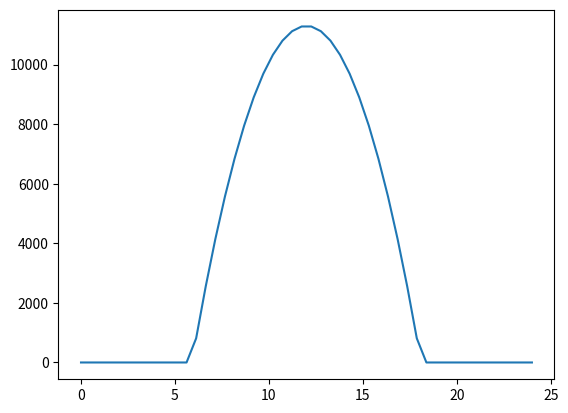

Generate this figure with matplotlib:
import numpy as np
import matplotlib.pyplot as plt


def main():
    N_data = 48

    solar_data = np.ndarray(shape=N_data)

    t = np.linspace(0, 24, N_data)

    # parabola
    a = -304.1667
    b = 7300
    c = -32500

    y = a * t**2 + b * t + c
    for index, y_i in enumerate(y):
        if y_i < 0:
            y[index] = 0

    plt.plot(t, y)
    plt.show()

    print(y)


if __name__ == "__main__":
    main()
